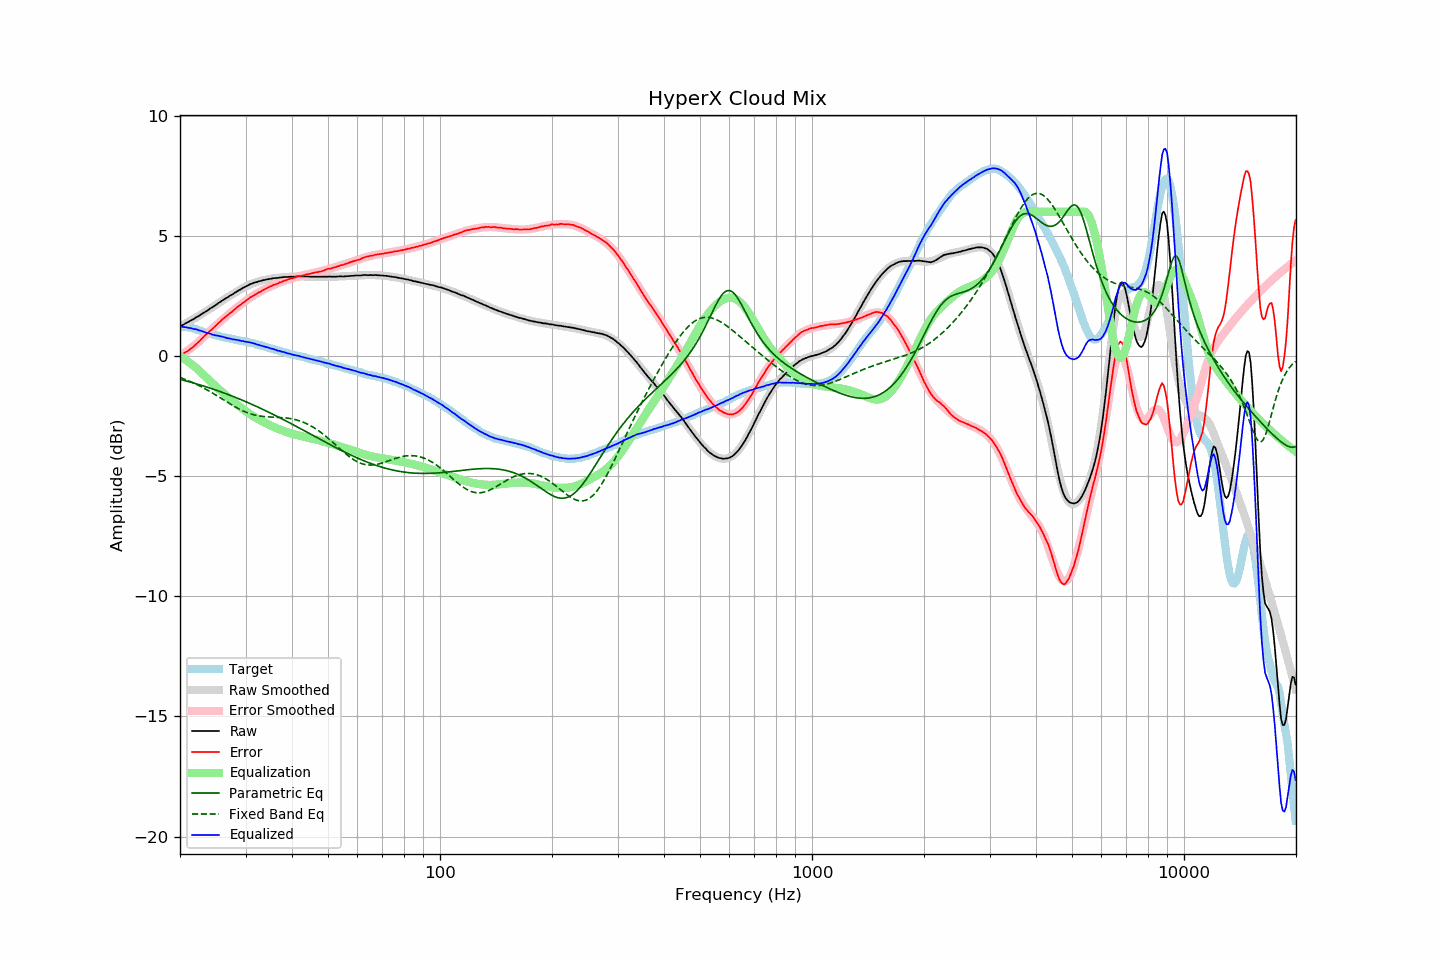

The table this chart was drawn from, first rows:
frequency, raw, error, smoothed, error_smoothed, equalization, parametric_eq, fixed_band_eq, equalized_raw, equalized_smoothed, target
20.00, 1.23, 0.03, 1.23, 0.01, -0.01, -0.97, -0.89, 1.22, 1.22, 1.20
20.20, 1.27, 0.07, 1.27, 0.05, -0.05, -0.99, -0.92, 1.22, 1.22, 1.20
20.40, 1.30, 0.10, 1.30, 0.09, -0.09, -1.01, -0.94, 1.21, 1.21, 1.20
20.61, 1.34, 0.14, 1.34, 0.14, -0.14, -1.02, -0.97, 1.20, 1.20, 1.20
20.81, 1.38, 0.18, 1.37, 0.19, -0.19, -1.04, -1.00, 1.19, 1.19, 1.20
21.02, 1.41, 0.21, 1.41, 0.23, -0.23, -1.06, -1.02, 1.17, 1.18, 1.20
21.23, 1.45, 0.27, 1.45, 0.28, -0.28, -1.08, -1.05, 1.17, 1.16, 1.18
21.44, 1.49, 0.32, 1.49, 0.33, -0.33, -1.10, -1.08, 1.15, 1.15, 1.17
21.66, 1.52, 0.37, 1.52, 0.39, -0.39, -1.12, -1.11, 1.13, 1.14, 1.15
21.87, 1.56, 0.43, 1.56, 0.44, -0.44, -1.14, -1.14, 1.12, 1.12, 1.13
22.09, 1.61, 0.49, 1.60, 0.50, -0.50, -1.16, -1.17, 1.11, 1.11, 1.12
22.31, 1.64, 0.55, 1.64, 0.55, -0.55, -1.17, -1.20, 1.09, 1.09, 1.09
22.54, 1.68, 0.61, 1.68, 0.61, -0.61, -1.19, -1.24, 1.06, 1.07, 1.07
22.76, 1.73, 0.68, 1.72, 0.68, -0.68, -1.22, -1.27, 1.05, 1.05, 1.05
22.99, 1.77, 0.75, 1.77, 0.74, -0.74, -1.24, -1.31, 1.03, 1.02, 1.02
23.22, 1.81, 0.82, 1.81, 0.80, -0.80, -1.26, -1.34, 1.00, 1.00, 0.99
23.45, 1.85, 0.88, 1.85, 0.87, -0.87, -1.28, -1.38, 0.98, 0.98, 0.97
23.69, 1.89, 0.93, 1.89, 0.93, -0.93, -1.30, -1.42, 0.95, 0.96, 0.96
23.92, 1.94, 1.00, 1.94, 1.00, -1.00, -1.32, -1.45, 0.94, 0.94, 0.94
24.16, 1.99, 1.06, 1.98, 1.06, -1.06, -1.34, -1.49, 0.93, 0.92, 0.93
24.40, 2.02, 1.11, 2.03, 1.12, -1.12, -1.37, -1.53, 0.89, 0.90, 0.91
24.65, 2.07, 1.18, 2.07, 1.19, -1.19, -1.39, -1.57, 0.88, 0.88, 0.89
24.89, 2.11, 1.24, 2.12, 1.25, -1.25, -1.41, -1.61, 0.86, 0.87, 0.86
25.14, 2.16, 1.31, 2.16, 1.31, -1.31, -1.43, -1.65, 0.85, 0.85, 0.85
25.39, 2.21, 1.38, 2.20, 1.37, -1.37, -1.46, -1.69, 0.84, 0.83, 0.83
25.65, 2.25, 1.43, 2.25, 1.43, -1.43, -1.48, -1.74, 0.82, 0.82, 0.82
25.91, 2.30, 1.50, 2.29, 1.49, -1.49, -1.51, -1.78, 0.81, 0.80, 0.79
26.16, 2.34, 1.56, 2.33, 1.55, -1.55, -1.53, -1.82, 0.79, 0.79, 0.78
26.43, 2.38, 1.61, 2.38, 1.61, -1.61, -1.55, -1.86, 0.77, 0.77, 0.77
26.69, 2.42, 1.67, 2.42, 1.66, -1.66, -1.58, -1.90, 0.75, 0.75, 0.75
26.96, 2.46, 1.72, 2.46, 1.72, -1.72, -1.61, -1.95, 0.74, 0.74, 0.74
27.23, 2.51, 1.78, 2.50, 1.78, -1.78, -1.63, -1.99, 0.73, 0.73, 0.73
27.50, 2.54, 1.82, 2.55, 1.83, -1.83, -1.66, -2.03, 0.70, 0.71, 0.72
27.77, 2.58, 1.88, 2.59, 1.89, -1.89, -1.68, -2.07, 0.69, 0.70, 0.70
28.05, 2.63, 1.94, 2.63, 1.94, -1.94, -1.71, -2.11, 0.69, 0.68, 0.69
28.33, 2.67, 2.00, 2.67, 2.00, -2.00, -1.74, -2.14, 0.67, 0.67, 0.67
28.62, 2.71, 2.05, 2.71, 2.05, -2.05, -1.76, -2.18, 0.66, 0.66, 0.66
28.90, 2.75, 2.10, 2.75, 2.10, -2.10, -1.79, -2.21, 0.65, 0.65, 0.64
29.19, 2.78, 2.15, 2.79, 2.15, -2.15, -1.82, -2.25, 0.63, 0.63, 0.62
29.48, 2.83, 2.21, 2.82, 2.20, -2.20, -1.85, -2.28, 0.62, 0.62, 0.62
29.78, 2.86, 2.25, 2.86, 2.25, -2.25, -1.88, -2.31, 0.60, 0.61, 0.61
30.08, 2.90, 2.30, 2.90, 2.30, -2.30, -1.90, -2.34, 0.60, 0.59, 0.60
30.38, 2.93, 2.35, 2.93, 2.35, -2.35, -1.93, -2.36, 0.58, 0.58, 0.58
30.68, 2.97, 2.40, 2.96, 2.40, -2.40, -1.96, -2.39, 0.57, 0.56, 0.57
30.99, 3.00, 2.45, 2.99, 2.44, -2.44, -1.99, -2.41, 0.56, 0.55, 0.55
31.30, 3.02, 2.48, 3.02, 2.48, -2.48, -2.02, -2.43, 0.54, 0.53, 0.54
31.61, 3.05, 2.52, 3.04, 2.52, -2.52, -2.05, -2.45, 0.52, 0.52, 0.53
31.93, 3.07, 2.56, 3.06, 2.56, -2.56, -2.08, -2.47, 0.50, 0.50, 0.50
32.24, 3.08, 2.61, 3.09, 2.60, -2.60, -2.11, -2.48, 0.47, 0.48, 0.47
32.57, 3.11, 2.65, 3.11, 2.64, -2.64, -2.14, -2.49, 0.46, 0.46, 0.46
32.89, 3.12, 2.67, 3.13, 2.68, -2.68, -2.17, -2.50, 0.44, 0.44, 0.45
33.22, 3.14, 2.72, 3.14, 2.72, -2.72, -2.21, -2.51, 0.42, 0.42, 0.42
33.55, 3.16, 2.75, 3.16, 2.75, -2.75, -2.24, -2.52, 0.40, 0.40, 0.41
33.89, 3.17, 2.78, 3.17, 2.79, -2.79, -2.27, -2.53, 0.38, 0.38, 0.38
34.23, 3.19, 2.83, 3.18, 2.82, -2.82, -2.30, -2.53, 0.37, 0.36, 0.36
34.57, 3.20, 2.86, 3.20, 2.85, -2.85, -2.33, -2.53, 0.35, 0.34, 0.34
34.92, 3.21, 2.89, 3.21, 2.89, -2.89, -2.37, -2.54, 0.32, 0.32, 0.32
35.27, 3.22, 2.91, 3.22, 2.92, -2.92, -2.40, -2.54, 0.30, 0.31, 0.31
35.62, 3.24, 2.95, 3.23, 2.94, -2.94, -2.43, -2.54, 0.29, 0.29, 0.29
35.97, 3.24, 2.98, 3.24, 2.97, -2.97, -2.47, -2.55, 0.26, 0.27, 0.26
... 635 more rows
